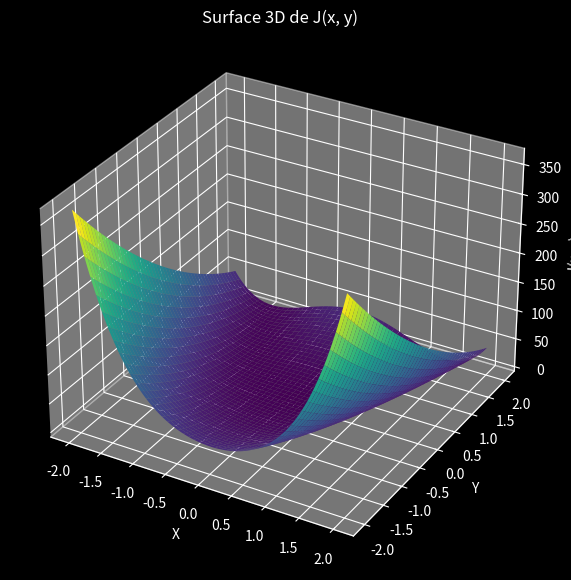

This chart was generated by the following Python code:
import numpy as np
import matplotlib.pyplot as plt
from mpl_toolkits.mplot3d import Axes3D
print(plt.style.available)
plt.style.use("dark_background")
# Définir la fonction J(x, y)
def J(x, y):
    return (x - 1)**2 + 10 * (x**2 - y)**2

# Créer une grille de valeurs pour x et y
x = np.linspace(-2, 2, 400)
y = np.linspace(-2, 2, 400)
X, Y = np.meshgrid(x, y)

# Calculer les valeurs Z basées sur la fonction J(x, y)
Z = J(X, Y)

# Créer le graphique 3D
fig = plt.figure(figsize=(10, 7))
ax = fig.add_subplot(111, projection='3d')

# Tracer la surface 3D
ax.plot_surface(X, Y, Z, cmap='viridis')

# Ajouter des labels et un titre
ax.set_xlabel('X')
ax.set_ylabel('Y')
ax.set_zlabel('J(x, y)')
ax.set_title('Surface 3D de J(x, y)')

# Afficher le graphique
plt.show()
